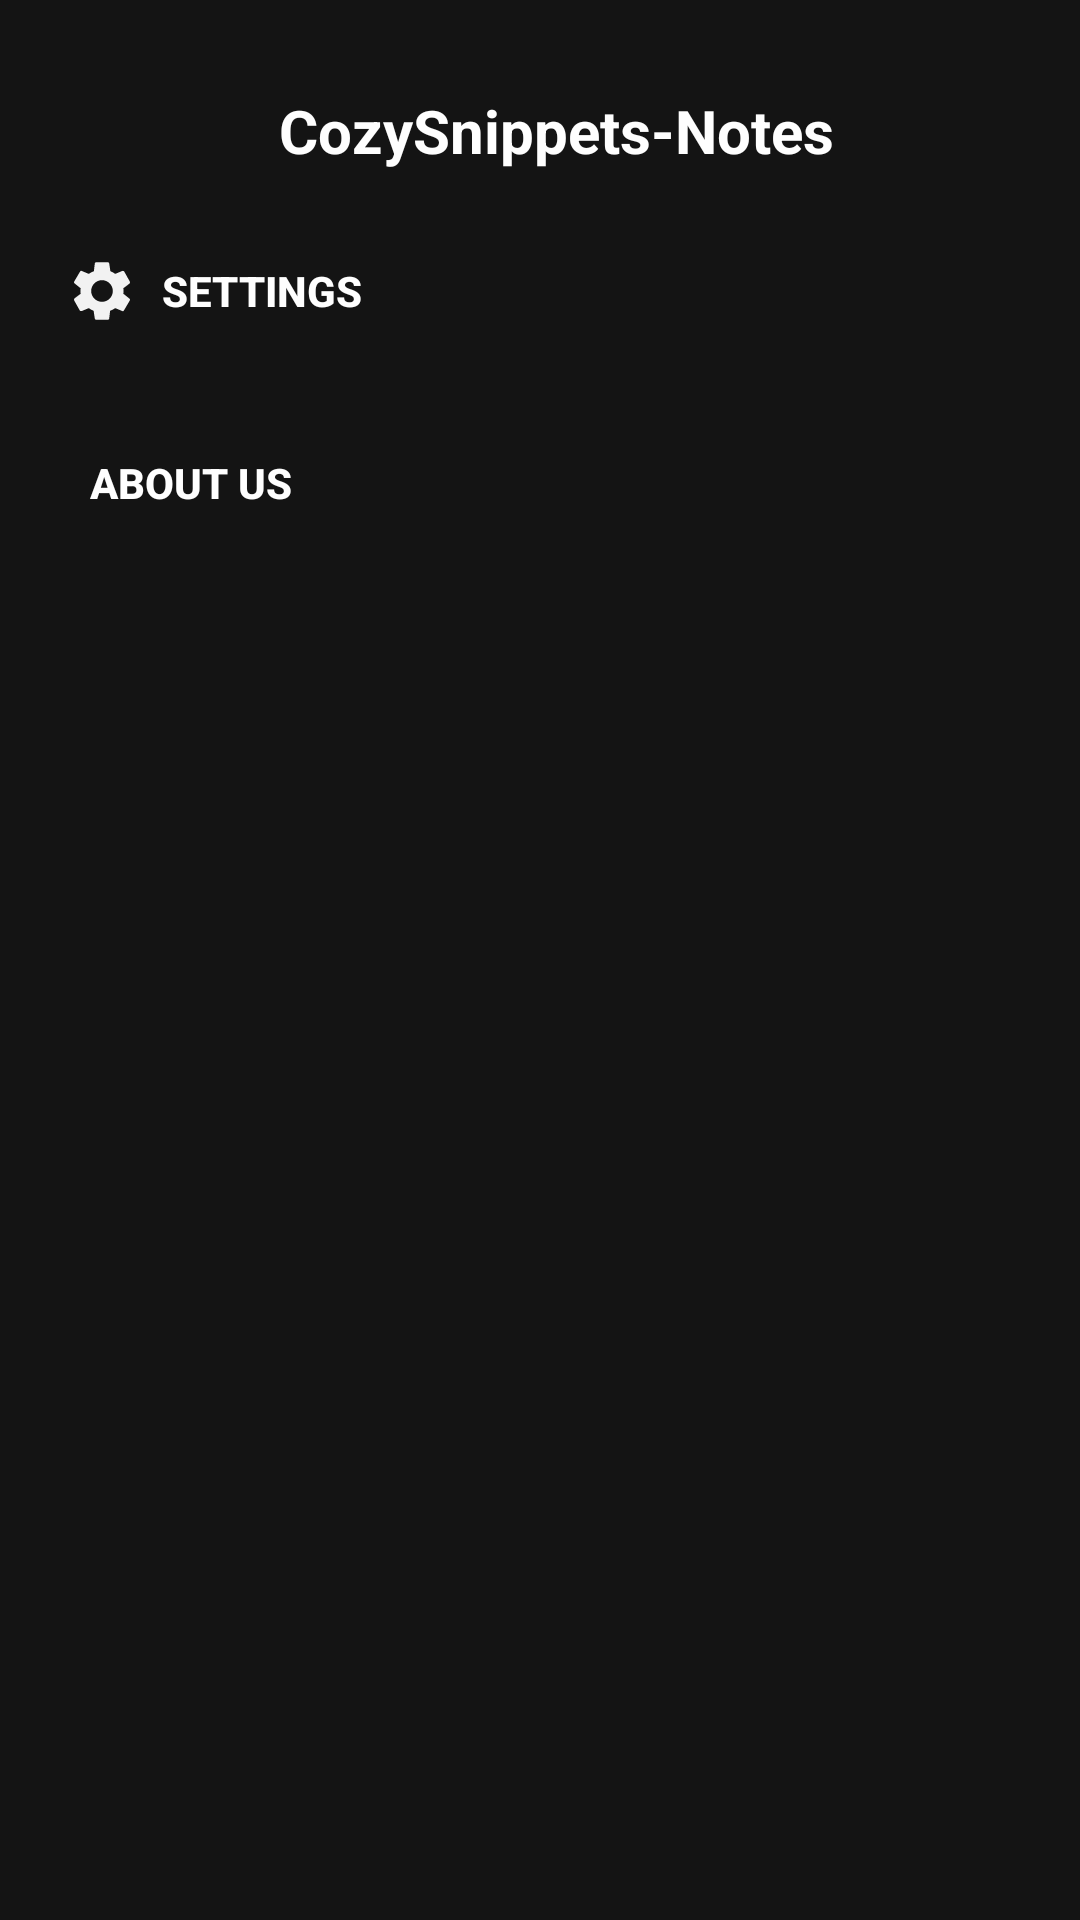

Here is an Android app screen rendered from its layout file. Give the layout XML and the strings, colors and styles it references.
<!-- AndroidManifest.xml: application theme AppTheme -->
<!-- res/layout/alrtbox_items_menu.xml -->
<?xml version="1.0" encoding="utf-8"?>
<LinearLayout xmlns:android="http://schemas.android.com/apk/res/android"
    android:orientation="vertical" android:layout_width="match_parent"
    android:layout_height="match_parent"
    android:background="@drawable/alrt_items_menu"
    android:paddingTop="20dp"
    android:paddingBottom="20sp">
    <LinearLayout
        android:layout_width="match_parent"
        android:layout_height="wrap_content"
        android:orientation="horizontal">

        <ImageView
            android:layout_width="40dp"
            android:layout_height="40dp"
            android:layout_marginStart="30dp"
            android:layout_marginLeft="21dp"
            android:layout_marginEnd="21dp"
            android:layout_marginRight="21dp"
            android:layout_marginBottom="5dp"
            android:src="@mipmap/noteicon"
            android:background="@drawable/rounded_corners_1"
            android:padding="2dp"/>

        <TextView
            android:layout_marginBottom="8sp"
            android:layout_width="match_parent"
            android:layout_height="match_parent"
            android:textColor="@color/fade_white"
            android:textStyle="bold"
            android:textSize="20sp"
            android:text="@string/app_name"
            android:gravity="bottom|left"/>

    </LinearLayout>

<LinearLayout
android:layout_width="match_parent"
android:layout_height="wrap_content"
android:orientation="horizontal"
    android:layout_margin="8sp">
<ImageView
    android:layout_width="wrap_content"
    android:layout_height="wrap_content"
    android:src="@drawable/ic_settings_black_24dp"
    android:layout_marginTop="12dp"
    android:layout_marginStart="12dp"
    />

<Button
    android:id="@+id/Thymes"
    android:layout_width="match_parent"
    android:layout_height="wrap_content"
    android:text="@string/Settings"
    android:textAlignment="gravity"
    android:gravity="center_vertical|left"
    android:textColor="@color/fade_white"
    android:background="@color/transparent"
    android:padding="8sp"
    android:textStyle="bold"/>
</LinearLayout>
    <LinearLayout
        android:layout_width="match_parent"
        android:layout_height="wrap_content"
        android:orientation="horizontal"
        android:layout_margin="8sp">
        <ImageView
            android:layout_width="wrap_content"
            android:layout_height="wrap_content"
            android:src="@drawable/ic_info_black_24dp"
            android:layout_marginTop="12dp"
            android:layout_marginStart="12dp" />

<Button
    android:id="@+id/about"
    android:layout_width="match_parent"
    android:layout_height="wrap_content"
    android:text="@string/about"
    android:textAlignment="gravity"
    android:gravity="center_vertical|left"
    android:textColor="@color/fade_white"
    android:background="@color/transparent"
    android:padding="8sp"
    android:textStyle="bold" />
    </LinearLayout>


































</LinearLayout>
<!-- resources referenced by this layout -->
<resources>
  <color name="fade_white">#fefefe</color>
  <color name="transparent">#00FFFFFF</color>
  <!-- drawable alrt_items_menu (drawable) -->
  <?xml version="1.0" encoding="utf-8"?>
  <shape xmlns:android="http://schemas.android.com/apk/res/android">
      <solid android:color="@color/dark_grey"/>
      <stroke android:width="0dp" android:color="@color/dark_grey"/>
      <corners android:radius="0dp"/>
      <padding android:left="2dp" android:top="2dp" android:right="2dp" android:bottom="2dp"/>
  
  </shape>
  <!-- drawable ic_settings_black_24dp (drawable) -->
  <vector android:alpha="0.95" android:height="24dp"
      android:viewportHeight="24" android:viewportWidth="24"
      android:width="24dp" xmlns:android="http://schemas.android.com/apk/res/android">
      <path android:fillColor="@color/fade_white" android:pathData="M19.1,12.9a2.8,2.8 0,0 0,0.1 -0.9,2.8 2.8,0 0,0 -0.1,-0.9l2.1,-1.6a0.7,0.7 0,0 0,0.1 -0.6L19.4,5.5a0.7,0.7 0,0 0,-0.6 -0.2l-2.4,1a6.5,6.5 0,0 0,-1.6 -0.9l-0.4,-2.6a0.5,0.5 0,0 0,-0.5 -0.4H10.1a0.5,0.5 0,0 0,-0.5 0.4L9.3,5.4a5.6,5.6 0,0 0,-1.7 0.9l-2.4,-1a0.4,0.4 0,0 0,-0.5 0.2l-2,3.4c-0.1,0.2 0,0.4 0.2,0.6l2,1.6a2.8,2.8 0,0 0,-0.1 0.9,2.8 2.8,0 0,0 0.1,0.9L2.8,14.5a0.7,0.7 0,0 0,-0.1 0.6l1.9,3.4a0.7,0.7 0,0 0,0.6 0.2l2.4,-1a6.5,6.5 0,0 0,1.6 0.9l0.4,2.6a0.5,0.5 0,0 0,0.5 0.4h3.8a0.5,0.5 0,0 0,0.5 -0.4l0.3,-2.6a5.6,5.6 0,0 0,1.7 -0.9l2.4,1a0.4,0.4 0,0 0,0.5 -0.2l2,-3.4c0.1,-0.2 0,-0.4 -0.2,-0.6ZM12,15.6A3.6,3.6 0,1 1,15.6 12,3.6 3.6,0 0,1 12,15.6Z"/>
  </vector>
  <!-- mipmap noteicon (mipmap-anydpi-v26) -->
  <?xml version="1.0" encoding="utf-8"?>
  <adaptive-icon xmlns:android="http://schemas.android.com/apk/res/android">
      <background android:drawable="@color/ic_launcher_background"/>
      <foreground android:drawable="@mipmap/noteiconlayer"/>
  </adaptive-icon>
  <string name="Settings">Settings</string>
  <string name="about">About US</string>
  <string name="app_name">CozySnippets-Notes</string>
  <style name="AppTheme" parent="Theme.Design.Light.NoActionBar">
          
          <item name="colorPrimary">@color/colorPrimary</item>
          <item name="colorPrimaryDark">@color/colorPrimaryDark</item>
          <item name="colorAccent">@color/colorAccent</item>
      </style>
  <color name="dark_grey">#141414</color>
  <color name="colorPrimary">#ffd2aa72</color>
  <color name="colorPrimaryDark">#fdc19961</color>
  <color name="colorAccent">#121212</color>
</resources>
